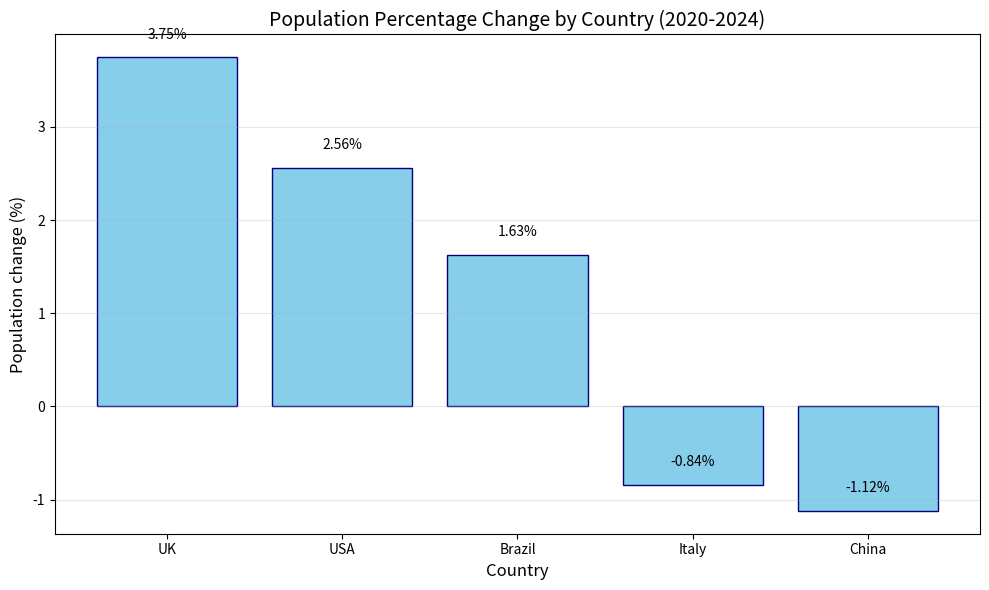

Reproduce this figure in Python.
import matplotlib.pyplot as plt

# Population data (millions)
pop2020 = {'UK': 66.7, 'China': 1426, 'Italy': 59.4, 'Brazil': 208.6, 'USA': 331.6}
pop2024 = {'UK': 69.2, 'China': 1410, 'Italy': 58.9, 'Brazil': 212.0, 'USA': 340.1}

# Calculate percentage change for each country
changes = []  # list of (country, percent_change)

for country in pop2020.keys():
    if country in pop2024.keys():
        old = pop2020[country]
        new = pop2024[country]
        pct = ((new - old) / old) * 100
        changes.append((country, pct))
        print(f"{country} population percentage change: {pct:.2f}%")

# Sort descending (largest increase to largest decrease)
sorted_changes = sorted(changes, key=lambda x: x[1], reverse=True)

print("\nSorted in descending order:")
for country, pct in sorted_changes:
    print(f"{country}: {pct:.2f}%")

# Identify largest increase and largest decrease
largest_increase = sorted_changes[0]
largest_decrease = sorted_changes[-1]
print(f"\nCountry with largest increase: {largest_increase[0]} ({largest_increase[1]:.2f}%)")
print(f"Country with largest decrease: {largest_decrease[0]} ({largest_decrease[1]:.2f}%)")

# Bar chart
countries = [item[0] for item in sorted_changes]
percentages = [item[1] for item in sorted_changes]

plt.figure(figsize=(10, 6))
plt.bar(countries, percentages, color='skyblue', edgecolor='navy')
plt.xlabel('Country', fontsize=12)
plt.ylabel('Population change (%)', fontsize=12)
plt.title('Population Percentage Change by Country (2020-2024)', fontsize=14)
plt.grid(axis='y', alpha=0.3)

# Add value labels on bars
for i, v in enumerate(percentages):
    plt.text(i, v + 0.2, f"{v:.2f}%", ha='center', fontsize=10)

plt.tight_layout()
plt.show()
